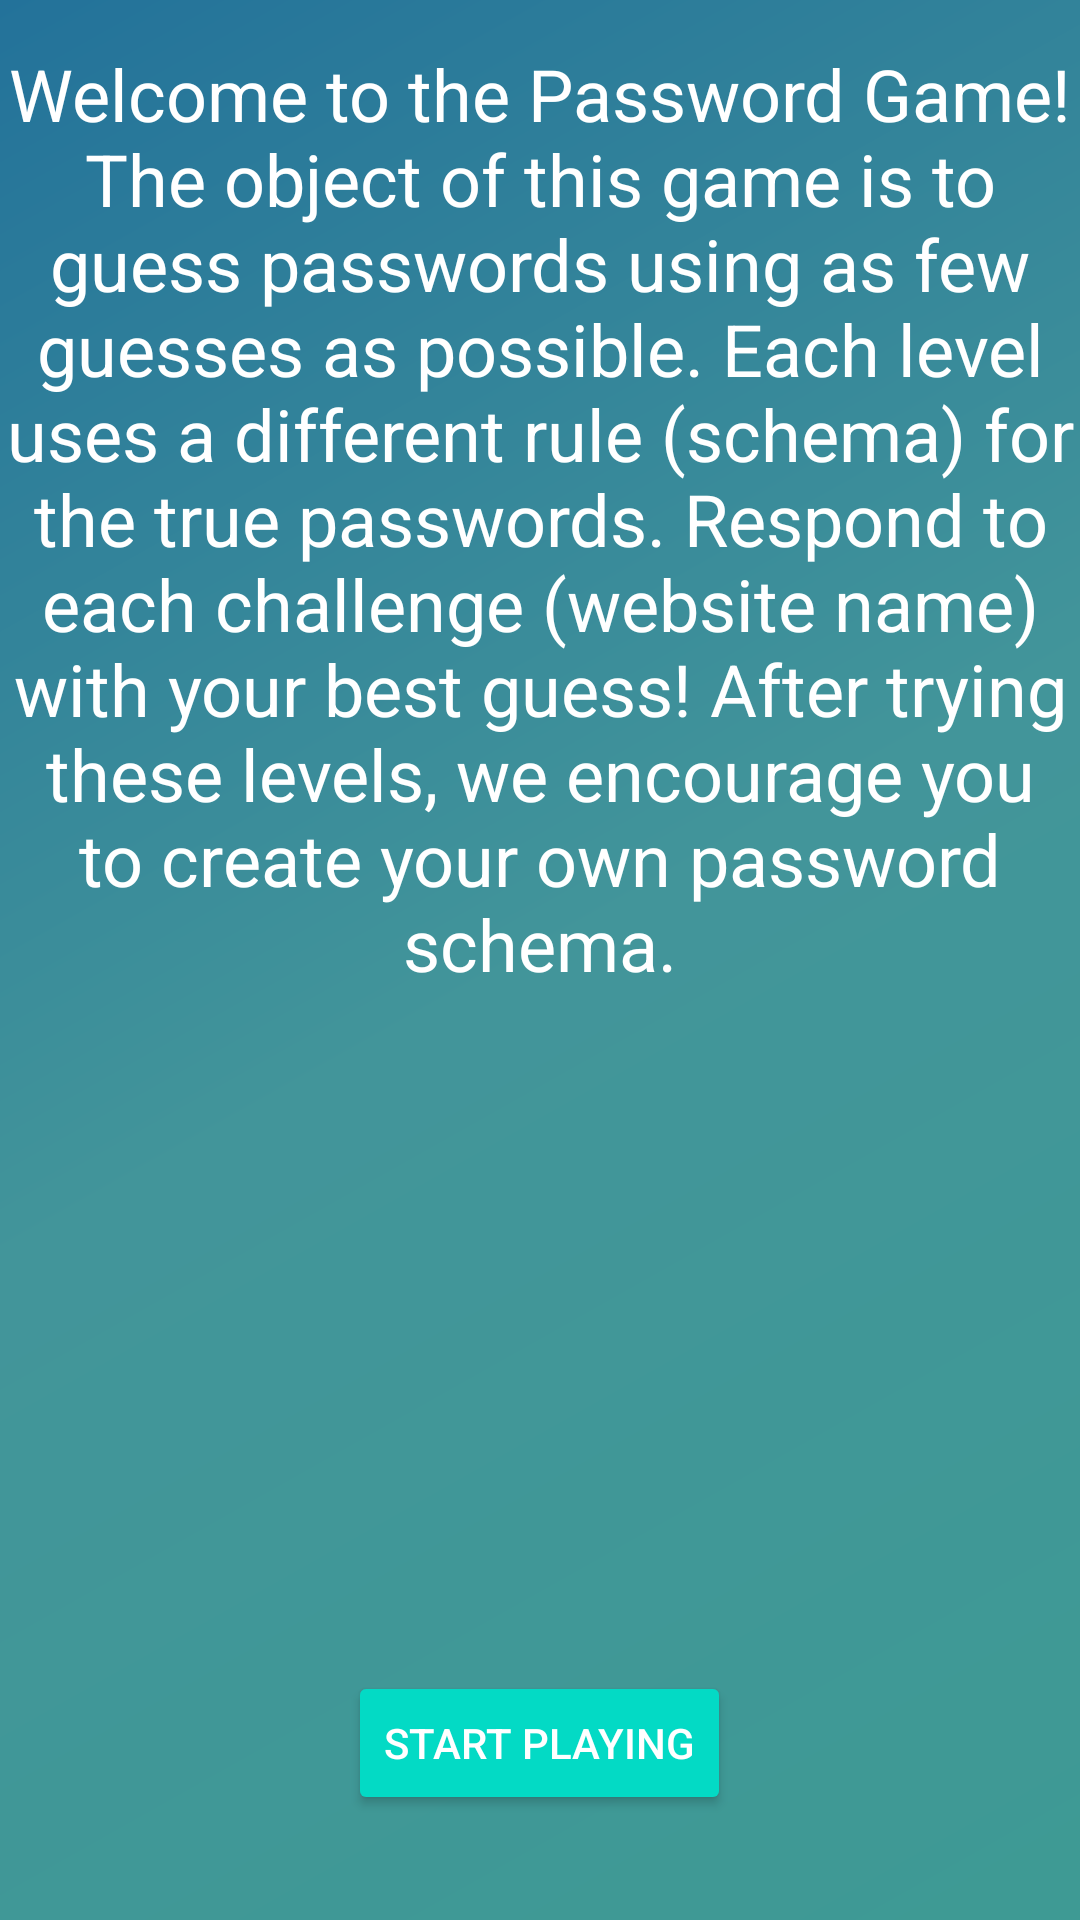

This screen was rendered from an Android layout file. Write that file and the resources it references.
<!-- AndroidManifest.xml: application theme AppTheme -->
<!-- res/layout/activity_instruction.xml -->
<?xml version="1.0" encoding="utf-8"?>
<RelativeLayout xmlns:android="http://schemas.android.com/apk/res/android"
    xmlns:tools="http://schemas.android.com/tools"
    android:id="@+id/activity_instruction"
    android:layout_width="match_parent"
    android:layout_height="match_parent"
    android:paddingBottom="@dimen/activity_vertical_margin"
    android:paddingLeft="@dimen/activity_horizontal_margin"
    android:paddingRight="@dimen/activity_horizontal_margin"
    android:paddingTop="@dimen/activity_vertical_margin"
    android:background="@drawable/gradient"
    tools:context="pwgame.passwordgame.Instruction">

    <TextView
        android:text="Welcome to the Password Game! The object of this game is to guess passwords using as few guesses as possible. Each level uses a different rule (schema) for the true passwords. Respond to each challenge (website name) with your best guess! After trying these levels, we encourage you to create your own password schema."
        android:layout_width="wrap_content"
        android:layout_height="wrap_content"
        android:layout_marginTop="15dp"
        android:id="@+id/textView"
        android:textColor="@android:color/white"
        android:textSize="24sp"
        android:layout_alignParentTop="true"
        android:layout_alignParentLeft="true"
        android:layout_alignParentStart="true"
        android:textAlignment="center"
        android:gravity="center_vertical|center" />

    <Button
        android:text="Start Playing"
        android:layout_width="wrap_content"
        android:layout_height="wrap_content"
        android:id="@+id/strtply_btn"
        style="@style/Widget.AppCompat.Button.Colored"
        android:layout_alignParentBottom="true"
        android:layout_centerHorizontal="true"
        android:onClick="startPlay"
        android:layout_marginBottom="35dp" />
</RelativeLayout>
<!-- resources referenced by this layout -->
<resources>
  <!-- drawable gradient (drawable) -->
  <?xml version="1.0" encoding="utf-8"?>
  <shape xmlns:android="http://schemas.android.com/apk/res/android"
      android:shape="rectangle" >
  
      <gradient
          android:angle="135"
          android:endColor="#ff23729a"
          android:centerColor="#ff42959a"
          android:startColor="#ff3e9a94"
          android:type="linear"
  
          android:layout_width="match_parent"
          android:layout_height="match_parent"/>
  
  </shape>
</resources>
